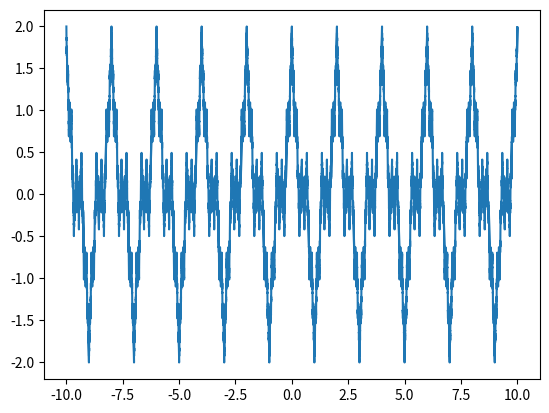

Generate this figure with matplotlib:
import numpy as np
import matplotlib.pyplot as plt
x = np.arange(-10, 10, 0.0001)
y = 0
for n in np.arange(0, 50, 1):
    y += 0.5**n*np.cos(3**n*np.pi*x)
plt.plot(x, y)
plt.show()